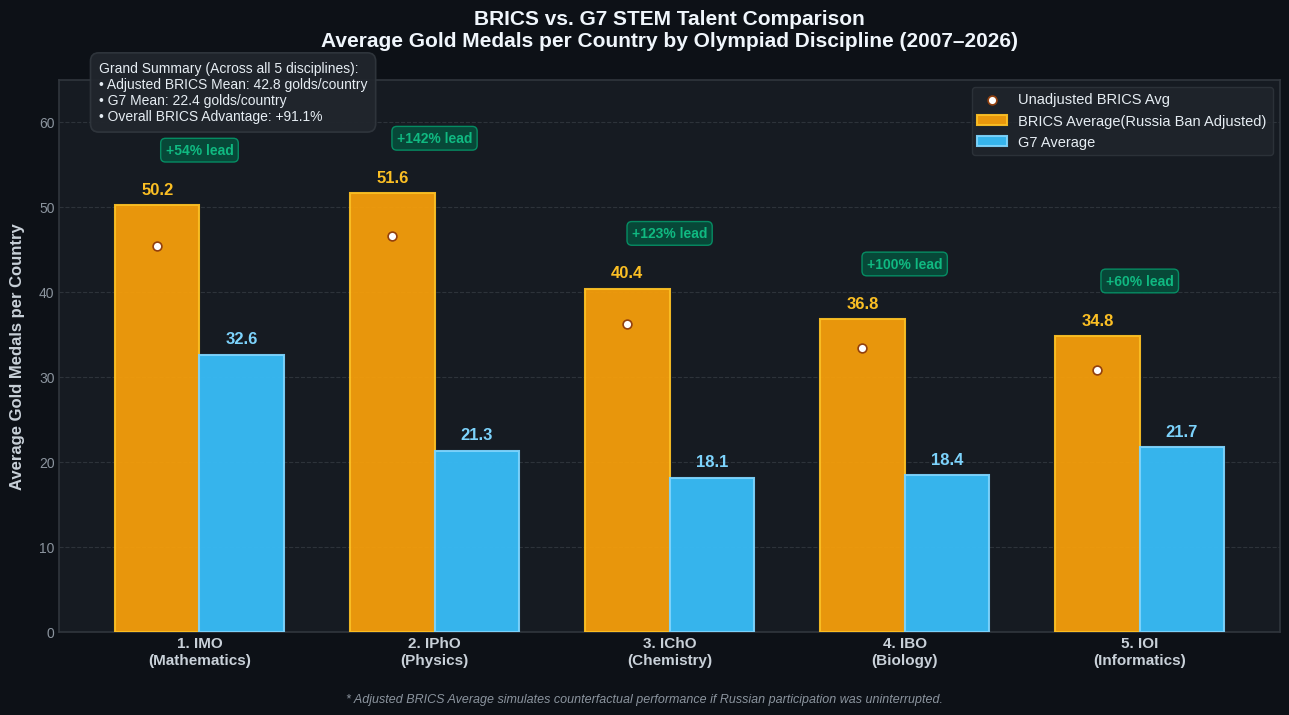

This figure's Python source: (Note: this script raises an exception after producing the figure.)
import matplotlib.pyplot as plt
import numpy as np
from pathlib import Path

def generate_comparison_chart():
    # Data from all 5 STEM Olympiads (2007-2026)
    olympiads = [
        "1. IMO\n(Mathematics)",
        "2. IPhO\n(Physics)",
        "3. IChO\n(Chemistry)",
        "4. IBO\n(Biology)",
        "5. IOI\n(Informatics)"
    ]

    brics_adjusted_avg = [50.2, 51.6, 40.4, 36.8, 34.8]
    g7_avg = [32.6, 21.3, 18.1, 18.4, 21.7]
    brics_standard_avg = [45.4, 46.6, 36.2, 33.4, 30.8]

    # Setup aesthetic styling
    plt.style.use('seaborn-v0_8-whitegrid' if 'seaborn-v0_8-whitegrid' in plt.style.available else 'default')
    fig, ax = plt.subplots(figsize=(13, 7.5), dpi=300, facecolor='#0d1117')
    ax.set_facecolor('#161b22')

    x = np.arange(len(olympiads))
    width = 0.36

    # Colors
    color_brics = '#f59e0b'      # Amber / Gold
    color_g7 = '#38bdf8'         # Cyan / Sky blue

    # Bars
    bars_brics = ax.bar(
        x - width/2, 
        brics_adjusted_avg, 
        width, 
        label='BRICS Average(Russia Ban Adjusted)', 
        color=color_brics,
        edgecolor='#fbbf24',
        linewidth=1.5,
        alpha=0.95,
        zorder=3
    )

    bars_g7 = ax.bar(
        x + width/2, 
        g7_avg, 
        width, 
        label='G7 Average', 
        color=color_g7,
        edgecolor='#7dd3fc',
        linewidth=1.5,
        alpha=0.95,
        zorder=3
    )

    # Reference indicator for unadjusted BRICS
    for i in range(len(olympiads)):
        ax.scatter(
            x[i] - width/2, 
            brics_standard_avg[i], 
            color='#ffffff', 
            s=40, 
            zorder=5, 
            marker='o',
            edgecolor='#92400e',
            linewidth=1.2,
            label='Unadjusted BRICS Avg' if i == 0 else ""
        )

    # Add Value Labels on Bars
    for bar in bars_brics:
        height = bar.get_height()
        ax.annotate(f'{height:.1f}',
                    xy=(bar.get_x() + bar.get_width() / 2, height),
                    xytext=(0, 6),
                    textcoords="offset points",
                    ha='center', va='bottom',
                    fontsize=12, fontweight='bold', color='#fbbf24')

    for bar in bars_g7:
        height = bar.get_height()
        ax.annotate(f'{height:.1f}',
                    xy=(bar.get_x() + bar.get_width() / 2, height),
                    xytext=(0, 6),
                    textcoords="offset points",
                    ha='center', va='bottom',
                    fontsize=12, fontweight='bold', color='#7dd3fc')

    # Percentage lead badges
    for i in range(len(olympiads)):
        lead = ((brics_adjusted_avg[i] - g7_avg[i]) / g7_avg[i]) * 100
        mid_x = x[i]
        top_y = max(brics_adjusted_avg[i], g7_avg[i]) + 6.5
        ax.text(
            mid_x, top_y, 
            f'+{lead:.0f}% lead', 
            ha='center', va='center',
            fontsize=10, fontweight='bold',
            color='#10b981',
            bbox=dict(boxstyle='round,pad=0.35', facecolor='#064e3b', edgecolor='#059669', alpha=0.9, lw=1)
        )

    # Overall grand comparison summary card box
    grand_text = (
        "Grand Summary (Across all 5 disciplines):\n"
        "• Adjusted BRICS Mean: 42.8 golds/country\n"
        "• G7 Mean: 22.4 golds/country\n"
        "• Overall BRICS Advantage: +91.1%"
    )
    fig.text(
        0.08, 0.79, grand_text,
        fontsize=10, color='#e6edf3',
        bbox=dict(boxstyle='round,pad=0.6', facecolor='#21262d', edgecolor='#30363d', alpha=0.95, lw=1.2)
    )

    # Titles & Labels
    ax.set_title('BRICS vs. G7 STEM Talent Comparison\nAverage Gold Medals per Country by Olympiad Discipline (2007–2026)', 
                 fontsize=15, fontweight='bold', color='#f0f6fc', pad=24)
    ax.set_xticks(x)
    ax.set_xticklabels(olympiads, fontsize=11, fontweight='semibold', color='#c9d1d9')
    ax.tick_params(axis='y', colors='#8b949e', labelsize=10)
    ax.tick_params(axis='x', colors='#c9d1d9')
    ax.set_ylabel('Average Gold Medals per Country', fontsize=12, fontweight='semibold', color='#c9d1d9', labelpad=10)
    ax.set_ylim(0, 65)

    # Grid & Spines
    ax.grid(axis='y', linestyle='--', alpha=0.2, color='#8b949e', zorder=0)
    ax.grid(axis='x', visible=False)
    for spine in ax.spines.values():
        spine.set_edgecolor('#30363d')
        spine.set_linewidth(1.2)

    # Legend
    legend = ax.legend(
        loc='upper right', 
        frameon=True, 
        facecolor='#21262d', 
        edgecolor='#30363d', 
        fontsize=10.5,
        labelcolor='#e6edf3'
    )

    # Footnote
    fig.text(0.5, 0.015, 
             '* Adjusted BRICS Average simulates counterfactual performance if Russian participation was uninterrupted.',
             ha='center', fontsize=9, fontstyle='italic', color='#8b949e')

    plt.tight_layout(rect=[0, 0.04, 1, 0.96])

    # Save output
    output_dir = Path(__file__).resolve().parent / "assets"
    output_dir.mkdir(parents=True, exist_ok=True)
    output_path = output_dir / "brics_vs_g7_comparison.png"
    plt.savefig(output_path, dpi=300, facecolor=fig.get_facecolor(), bbox_inches='tight')
    # plt.show()
    plt.close()
    print(f"Chart saved successfully at {output_path}")

if __name__ == "__main__":
    generate_comparison_chart()
